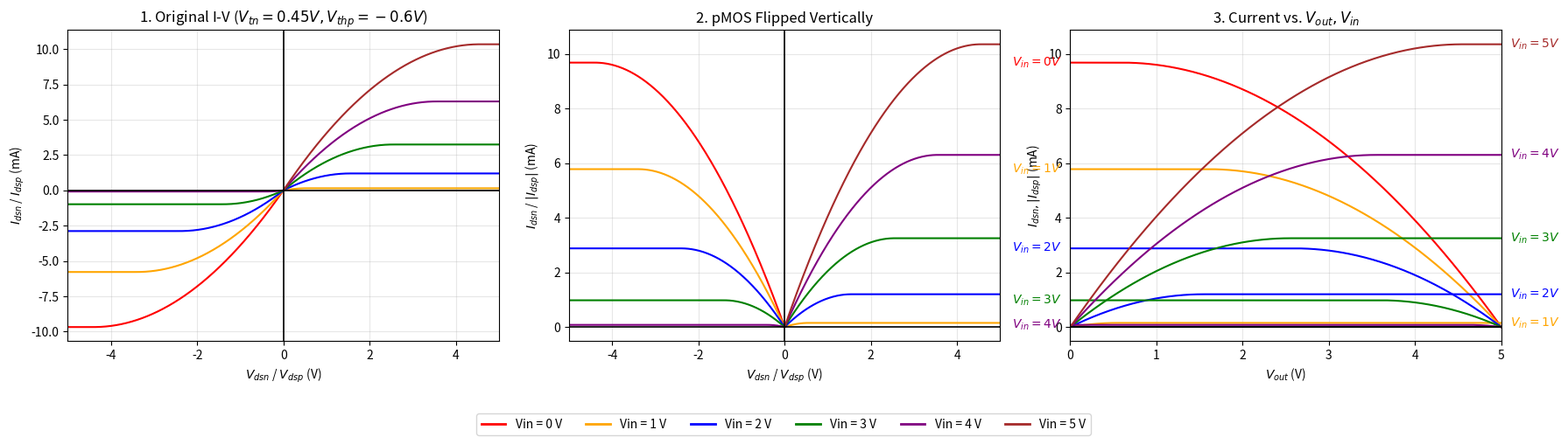
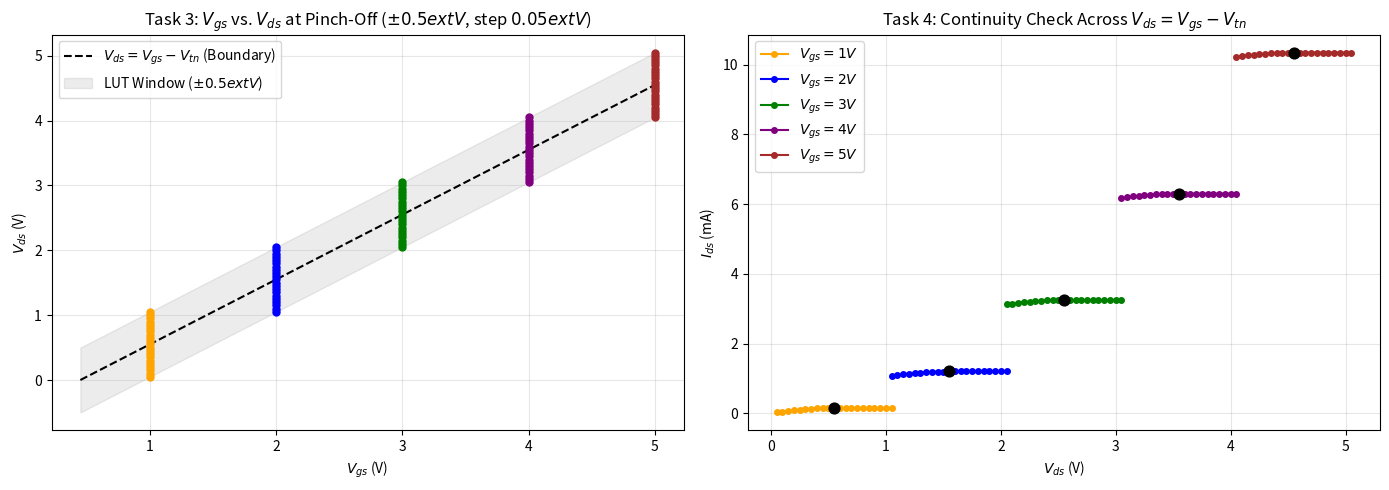

These figures' Python source, in order:
import numpy as np
import pandas as pd
import matplotlib.pyplot as plt
from matplotlib.lines import Line2D

# ==========================================
# 1. Transistor Parameters (Updated per Assignment)
# ==========================================
Vdd = 5.0          # Supply voltage (V)
Vtn = 0.45         # nMOS threshold voltage (V)
Vthp = -0.6        # pMOS threshold voltage (V)
abs_Vtp = abs(Vthp)
beta = 1e-3        # Transconductance parameter (A/V^2)

V_sweep = np.linspace(0, Vdd, 500)
Vin_values = [0, 1, 2, 3, 4, 5]
colors = ['red', 'orange', 'blue', 'green', 'purple', 'brown']

# ==========================================
# 2. Generate the 3-Panel I-V Characteristic Plot
# ==========================================
fig, axs = plt.subplots(1, 3, figsize=(18, 5))

# --- Panel 1: Original (nMOS in Q1, pMOS in Q3) ---
ax1 = axs[0]
for i, Vin in enumerate(Vin_values):
    color = colors[i]

    # nMOS
    Vgsn = Vin
    Idsn = np.zeros_like(V_sweep)
    if Vgsn > Vtn:
        lin_n = V_sweep < (Vgsn - Vtn)
        sat_n = ~lin_n
        Idsn[lin_n] = beta * ((Vgsn - Vtn) * V_sweep[lin_n] - 0.5 * V_sweep[lin_n]**2)
        Idsn[sat_n] = 0.5 * beta * (Vgsn - Vtn)**2

    if np.max(Idsn) > 0:
        ax1.plot(V_sweep, Idsn * 1000, color=color, linewidth=1.5)

    # pMOS
    Vgsp = Vin - Vdd
    Vdsp_sweep = -V_sweep
    Idsp = np.zeros_like(V_sweep)
    if abs(Vgsp) > abs_Vtp:
        lin_p = V_sweep < (abs(Vgsp) - abs_Vtp)
        sat_p = ~lin_p
        Idsp[lin_p] = beta * ((abs(Vgsp) - abs_Vtp) * V_sweep[lin_p] - 0.5 * V_sweep[lin_p]**2)
        Idsp[sat_p] = 0.5 * beta * (abs(Vgsp) - abs_Vtp)**2

    if np.max(Idsp) > 0:
        ax1.plot(Vdsp_sweep, -Idsp * 1000, color=color, linewidth=1.5)

ax1.axhline(0, color='black', linewidth=1.2)
ax1.axvline(0, color='black', linewidth=1.2)
ax1.set_title(f'1. Original I-V ($V_{{tn}}={Vtn}V, V_{{thp}}={Vthp}V$)')
ax1.set_xlabel('$V_{dsn}$ / $V_{dsp}$ (V)')
ax1.set_ylabel('$I_{dsn}$ / $I_{dsp}$ (mA)')
ax1.set_xlim(-Vdd, Vdd)
ax1.grid(alpha=0.3)

# --- Panel 2: Flipped (pMOS positive current) ---
ax2 = axs[1]
for i, Vin in enumerate(Vin_values):
    color = colors[i]

    # nMOS
    Vgsn = Vin
    Idsn = np.zeros_like(V_sweep)
    if Vgsn > Vtn:
        lin_n = V_sweep < (Vgsn - Vtn)
        sat_n = ~lin_n
        Idsn[lin_n] = beta * ((Vgsn - Vtn) * V_sweep[lin_n] - 0.5 * V_sweep[lin_n]**2)
        Idsn[sat_n] = 0.5 * beta * (Vgsn - Vtn)**2

    if np.max(Idsn) > 0:
        ax2.plot(V_sweep, Idsn * 1000, color=color, linewidth=1.5)

    # pMOS
    Vgsp = Vin - Vdd
    Vdsp_sweep = -V_sweep
    abs_Idsp = np.zeros_like(V_sweep)
    if abs(Vgsp) > abs_Vtp:
        lin_p = V_sweep < (abs(Vgsp) - abs_Vtp)
        sat_p = ~lin_p
        abs_Idsp[lin_p] = beta * ((abs(Vgsp) - abs_Vtp) * V_sweep[lin_p] - 0.5 * V_sweep[lin_p]**2)
        abs_Idsp[sat_p] = 0.5 * beta * (abs(Vgsp) - abs_Vtp)**2

    if np.max(abs_Idsp) > 0:
        ax2.plot(Vdsp_sweep, abs_Idsp * 1000, color=color, linewidth=1.5)

ax2.axhline(0, color='black', linewidth=1.2)
ax2.axvline(0, color='black', linewidth=1.2)
ax2.set_title('2. pMOS Flipped Vertically')
ax2.set_xlabel('$V_{dsn}$ / $V_{dsp}$ (V)')
ax2.set_ylabel('$I_{dsn}$ / $|I_{dsp}|$ (mA)')
ax2.set_xlim(-Vdd, Vdd)
ax2.grid(alpha=0.3)

# --- Panel 3: Shifted (Current vs Vout) ---
ax3 = axs[2]
Vout = np.linspace(0, Vdd, 500)

for i, Vin in enumerate(Vin_values):
    color = colors[i]

    # nMOS
    Vgsn = Vin
    Idsn = np.zeros_like(Vout)
    if Vgsn > Vtn:
        lin_n = Vout < (Vgsn - Vtn)
        sat_n = ~lin_n
        Idsn[lin_n] = beta * ((Vgsn - Vtn) * Vout[lin_n] - 0.5 * Vout[lin_n]**2)
        Idsn[sat_n] = 0.5 * beta * (Vgsn - Vtn)**2

    if np.max(Idsn) > 0:
        ax3.plot(Vout, Idsn * 1000, color=color, linewidth=1.5)
        ax3.text(Vout[-1] + 0.1, Idsn[-1] * 1000, f'$V_{{in}}={Vin}V$', color=color, va='center')

    # pMOS
    Vgsp = Vin - Vdd
    abs_Vdsp = Vdd - Vout
    abs_Idsp = np.zeros_like(Vout)
    if abs(Vgsp) > abs_Vtp:
        lin_p = abs_Vdsp < (abs(Vgsp) - abs_Vtp)
        sat_p = ~lin_p
        abs_Idsp[lin_p] = beta * ((abs(Vgsp) - abs_Vtp) * abs_Vdsp[lin_p] - 0.5 * abs_Vdsp[lin_p]**2)
        abs_Idsp[sat_p] = 0.5 * beta * (abs(Vgsp) - abs_Vtp)**2

    if np.max(abs_Idsp) > 0:
        ax3.plot(Vout, abs_Idsp * 1000, color=color, linewidth=1.5)
        ax3.text(Vout[0] - 0.1, abs_Idsp[0] * 1000, f'$V_{{in}}={Vin}V$', color=color, ha='right', va='center')

ax3.axhline(0, color='black', linewidth=1.5)
ax3.axvline(0, color='black', linewidth=1.5)
ax3.set_title('3. Current vs. $V_{out}, V_{in}$')
ax3.set_xlabel('$V_{out}$ (V)')
ax3.set_ylabel('$I_{dsn}, |I_{dsp}|$ (mA)')
ax3.set_xlim(0, Vdd)
ax3.grid(alpha=0.3)

legend_elements = [
    Line2D([0], [0], color=colors[i], lw=2, label=f'Vin = {Vin} V')
    for i, Vin in enumerate(Vin_values)
]
fig.legend(handles=legend_elements, loc='lower center', ncol=6, bbox_to_anchor=(0.5, -0.02))
plt.tight_layout(rect=[0, 0.08, 1, 1])
plt.savefig('MOS_IV_Characteristics.png', dpi=300, bbox_inches='tight')
plt.show()

# ==========================================
# 3. Tasks 3 & 4: Pinch-Off Boundary LUT & Continuity Check
# ==========================================
# Define helper function for nMOS drain current
def calc_ids_nmos(vgs, vds, vth=Vtn, b=beta):
    if vgs <= vth or vds <= 0:
        return 0.0
    elif vds < (vgs - vth):
        return b * ((vgs - vth) * vds - 0.5 * vds**2)
    else:
        return 0.5 * b * (vgs - vth)**2

# Generate LUT around Vds_sat = Vgs - Vtn using step = 0.05 V over [-0.5 V, +0.5 V]
step = 0.05
offsets = np.round(np.arange(-0.5, 0.5 + step, step), 3)
Vgs_active = [v for v in Vin_values if v > Vtn]  # Active gate voltages: 1, 2, 3, 4, 5 V

lut_records = []
for vgs in Vgs_active:
    vds_sat = vgs - Vtn
    for delta in offsets:
        vds_val = round(vds_sat + delta, 4)
        ids_mA = calc_ids_nmos(vgs, vds_val) * 1000
        region = "Cutoff" if vds_val <= 0 else ("Linear" if delta < 0 else ("Boundary" if delta == 0 else "Saturation"))
        lut_records.append({
            "Vgs (V)": vgs,
            "Vds_sat = Vgs-Vtn (V)": round(vds_sat, 2),
            "Offset (V)": delta,
            "Vds (V)": vds_val,
            "Region": region,
            "Ids (mA)": round(ids_mA, 6)
        })

lut_df = pd.DataFrame(lut_records)
lut_df.to_csv("MOS_Pinchoff_LUT.csv", index=False)
print("Saved Look-Up Table to 'MOS_Pinchoff_LUT.csv'. Sample rows around Vgs = 3V:")
print(lut_df[lut_df["Vgs (V)"] == 3].to_string(index=False))

# Plot Task 3 & 4: Vgs vs Vds boundary & Continuity around Vds = Vgs - Vth
fig2, (ax_bound, ax_cont) = plt.subplots(1, 2, figsize=(14, 5))

# Subplot A: Vgs vs Vds at the Pinch-Off Boundary (with +/- 0.5V window)
vgs_line = np.linspace(Vtn, Vdd, 100)
vds_line = vgs_line - Vtn
ax_bound.plot(vgs_line, vds_line, 'k--', label='$V_{ds} = V_{gs} - V_{tn}$ (Boundary)')
ax_bound.fill_between(vgs_line, vds_line - 0.5, vds_line + 0.5, color='gray', alpha=0.15, label='LUT Window ($\pm 0.5\text{ V}$)')

for i, vgs in enumerate(Vgs_active):
    sub = lut_df[lut_df["Vgs (V)"] == vgs]
    ax_bound.scatter(sub["Vgs (V)"], sub["Vds (V)"], color=colors[Vin_values.index(vgs)], s=25, zorder=3)

ax_bound.set_title('Task 3: $V_{gs}$ vs. $V_{ds}$ at Pinch-Off ($\pm 0.5\text{ V}$, step $0.05\text{ V}$)')
ax_bound.set_xlabel('$V_{gs}$ (V)')
ax_bound.set_ylabel('$V_{ds}$ (V)')
ax_bound.grid(alpha=0.3)
ax_bound.legend()

# Subplot B: Current Continuity Across the Pinch-Off Boundary
for i, vgs in enumerate(Vgs_active):
    sub = lut_df[lut_df["Vgs (V)"] == vgs]
    c = colors[Vin_values.index(vgs)]
    ax_cont.plot(sub["Vds (V)"], sub["Ids (mA)"], '-o', markersize=4, color=c, label=f'$V_{{gs}}={vgs}V$')
    # Highlight exact boundary point Vds = Vgs - Vtn
    b_pt = sub[sub["Offset (V)"] == 0]
    ax_cont.scatter(b_pt["Vds (V)"], b_pt["Ids (mA)"], color='black', s=60, zorder=5)

ax_cont.set_title('Task 4: Continuity Check Across $V_{ds} = V_{gs} - V_{tn}$')
ax_cont.set_xlabel('$V_{ds}$ (V)')
ax_cont.set_ylabel('$I_{ds}$ (mA)')
ax_cont.grid(alpha=0.3)
ax_cont.legend()

plt.tight_layout()
plt.savefig('MOS_Continuity_LUT.png', dpi=300)
plt.show()
